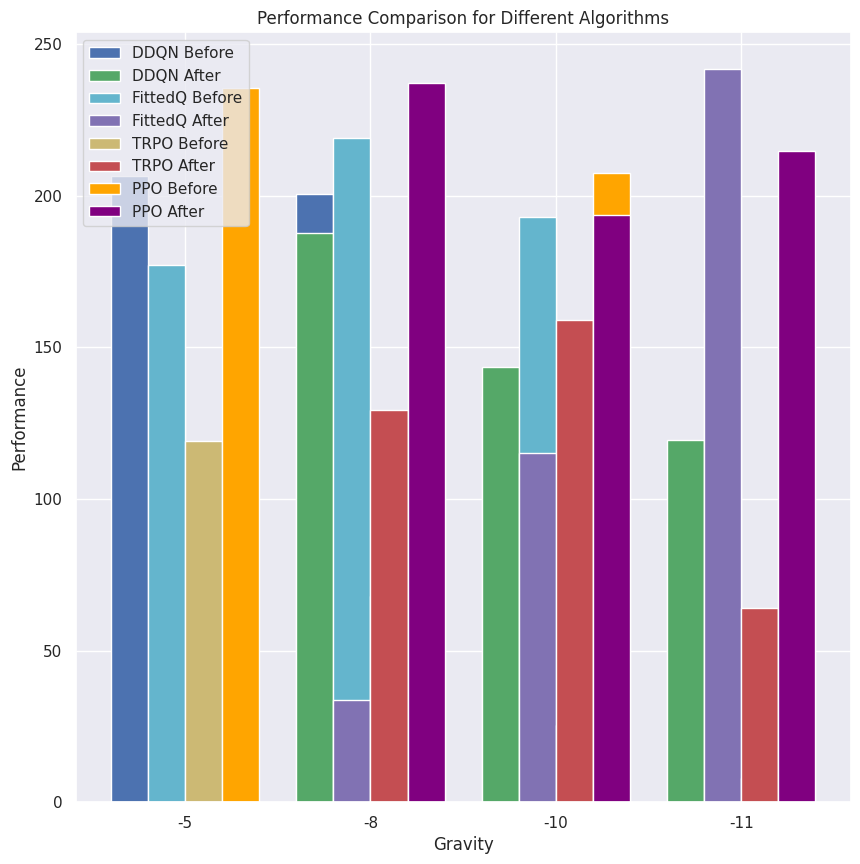

Here is the Python script that generated this plot:
# ChatGPT Code

import matplotlib.pyplot as plt
import numpy as np
import seaborn as sns

# Data from the table
gravity = [-5, -8, -10, -11]
ddqn = [206.43, (200.58, 187.62), (134.13, 143.40), (92.09, 119.61)]
fittedq = [177.16, (219.15, 33.79), (192.99, 115.15), (161.53, 241.84)]
trpo = [119.20, (68.01, 129.41), (25.64, 158.95), (8.13, 64.01)]
ppo = [235.69, (213.85, 237.14), (207.61, 193.66), (178.51, 214.86)]

# Function to extract "before" and "after" values
def extract_values(data):
    values = []
    for item in data:
        if isinstance(item, tuple):
            values.append(item)
        else:
            values.append((item, 0))  # If there's only one value, set the second value to 0
    return values

# Extract values for each algorithm
ddqn_values = extract_values(ddqn)
fittedq_values = extract_values(fittedq)
trpo_values = extract_values(trpo)
ppo_values = extract_values(ppo)

# Plotting
sns.set()

bar_width = 0.2
index = np.arange(len(gravity))

fig, ax = plt.subplots(figsize=(10, 10))

bar1 = ax.bar(index - 1.5 * bar_width, [item[0] for item in ddqn_values], bar_width, label='DDQN Before', color='b')
bar2 = ax.bar(index - 1.5 * bar_width, [item[1] for item in ddqn_values], bar_width, label='DDQN After', color='g')

bar3 = ax.bar(index - 0.5 * bar_width, [item[0] for item in fittedq_values], bar_width, label='FittedQ Before', color='c')
bar4 = ax.bar(index - 0.5 * bar_width, [item[1] for item in fittedq_values], bar_width, label='FittedQ After', color='m')

bar5 = ax.bar(index + 0.5 * bar_width, [item[0] for item in trpo_values], bar_width, label='TRPO Before', color='y')
bar6 = ax.bar(index + 0.5 * bar_width, [item[1] for item in trpo_values], bar_width, label='TRPO After', color='r')

bar7 = ax.bar(index + 1.5 * bar_width, [item[0] for item in ppo_values], bar_width, label='PPO Before', color='orange')
bar8 = ax.bar(index + 1.5 * bar_width, [item[1] for item in ppo_values], bar_width, label='PPO After', color='purple')

# Add labels, title, and legend
ax.set_xlabel('Gravity')
ax.set_ylabel('Performance')
ax.set_title('Performance Comparison for Different Algorithms')
ax.set_xticks(index)
ax.set_xticklabels(gravity)
ax.legend(loc='upper left')

# Show the plot
plt.savefig("gravity.png")
plt.show()